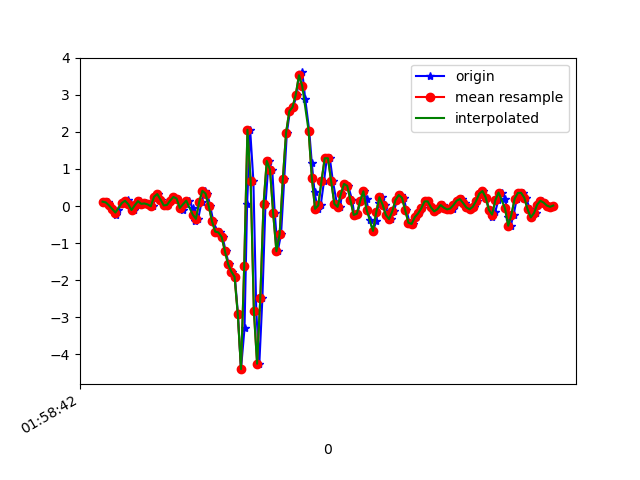

The table this chart was drawn from, first rows:
1617847122965, 542766584145259, 0.11797771, -0.05551093, 0.24322128
1617847122991, 542766603169979, 0.09843, -0.06651, 0.2664
1617847123002, 542766622194683, 0.01657, 0.1876, 0.264
1617847123023, 542766641219387, -0.08116, -0.141, 0.3129
1617847123041, 542766660268907, -0.2412, 0.03612, 0.2017
1617847123059, 542766679292267, -0.1105, 0.3477, 0.1308
1617847123081, 542766698316859, 0.08133, 0.01413, 0.0844
1617847123100, 542766717341435, 0.1155, 0.1803, -0.05366
1617847123116, 542766736390811, 0.1693, 0.2756, -0.06221
1617847123135, 542766755415419, 0.0459, -0.00542, -0.06221
1617847123154, 542766774434779, -0.108, 0.1949, -0.1074
1617847123175, 542766793459003, 0.01902, 0.052, -0.03778
1617847123192, 542766812508027, 0.1314, -0.2107, -0.02678
1617847123211, 542766831532251, 0.05933, 0.03001, -0.07076
1617847123230, 542766850682821, 0.06911, 0.05444, 0.01476
1617847123249, 542766869707045, 0.04345, -0.4599, 0.07951
1617847123273, 542766888758149, -0.006639, -0.02619, 0.01354
1617847123289, 542766907782501, 0.2511, 0.008019, 0.03431
1617847123306, 542766926806789, 0.3232, -0.4, -0.007233
1617847123325, 542766945855941, 0.1742, -0.4269, -0.06588
1617847123346, 542766964880293, 0.01657, -0.3573, -0.09642
1617847123366, 542766983898565, 0.02879, -0.306, -0.1282
1617847123382, 542767002922565, 0.1461, -0.2656, -0.1428
1617847123401, 542767021971461, 0.245, -0.2412, -0.1416
1617847123420, 542767040995525, 0.2011, -0.2302, -0.1612
1617847123445, 542767060019589, 0.003135, -0.284, -0.1832
1617847123458, 542767079041157, -0.1032, -0.3585, -0.1856
1617847123477, 542767098064197, 0.04956, -0.3499, -0.1599
1617847123497, 542767117087237, 0.1449, -0.3426, -0.1099
1617847123521, 542767136135109, -0.06528, -0.3622, -0.01823
1617847123535, 542767155158149, -0.3915, -0.5308, 0.08317
1617847123554, 542767174181189, -0.3451, -0.6578, 0.08195
1617847123575, 542767193218885, 0.1033, -0.6542, 0.02575
1617847123595, 542767212241541, 0.41, -0.5711, -0.04266
1617847123611, 542767231264261, 0.3342, -0.4489, -0.007233
1617847123629, 542767250286981, -0.009082, -0.3121, 0.1186
1617847123648, 542767269334469, -0.4098, -0.1361, 0.2811
1617847123674, 542767288359237, -0.6908, 0.2072, 0.424
1617847123692, 542767307406789, -0.7128, 0.8327, 0.6244
1617847123706, 542767326429637, -0.8374, 1.617, 0.9567
1617847123725, 542767345452357, -1.217, 2.342, 1.367
1617847123744, 542767364499909, -1.568, 3.137, 1.723
1617847123767, 542767383504389, -1.766, 3.958, 2.117
1617847123782, 542767402526725, -1.908, 4.807, 2.557
1617847123801, 542767421548997, -2.916, 5.742, 2.847
1617847123820, 542767440596101, -4.4, 6.019, 3.087
1617847123842, 542767459618309, -3.296, 5.358, 3.257
1617847123858, 542767478640645, 0.05323, 5.885, 3.014
1617847123877, 542767497679621, 2.057, 6.367, 2.285
1617847123897, 542767516701701, 0.68, 5.751, 1.416
1617847123915, 542767535723781, -2.83, 4.028, 1.2
1617847123934, 542767554770693, -4.253, 2.412, 1.29
1617847123953, 542767573792773, -2.478, 1.51, 1.103
1617847123972, 542767592805509, 0.0459, 1.269, 0.622
1617847123992, 542767611852293, 1.216, 1.031, 0.01354
1617847124014, 542767630874117, 0.9854, 0.4368, -0.375
1617847124030, 542767649895941, -0.2009, -0.2815, -0.5375
1617847124048, 542767668917893, -1.22, -1.046, -0.7097
1617847124069, 542767687951621, -0.7617, -1.734, -0.9626
1617847124089, 542767706973189, 0.735, -2.06, -1.266
1617847124105, 542767726019589, 1.976, -2.424, -1.52
... 87 more rows
